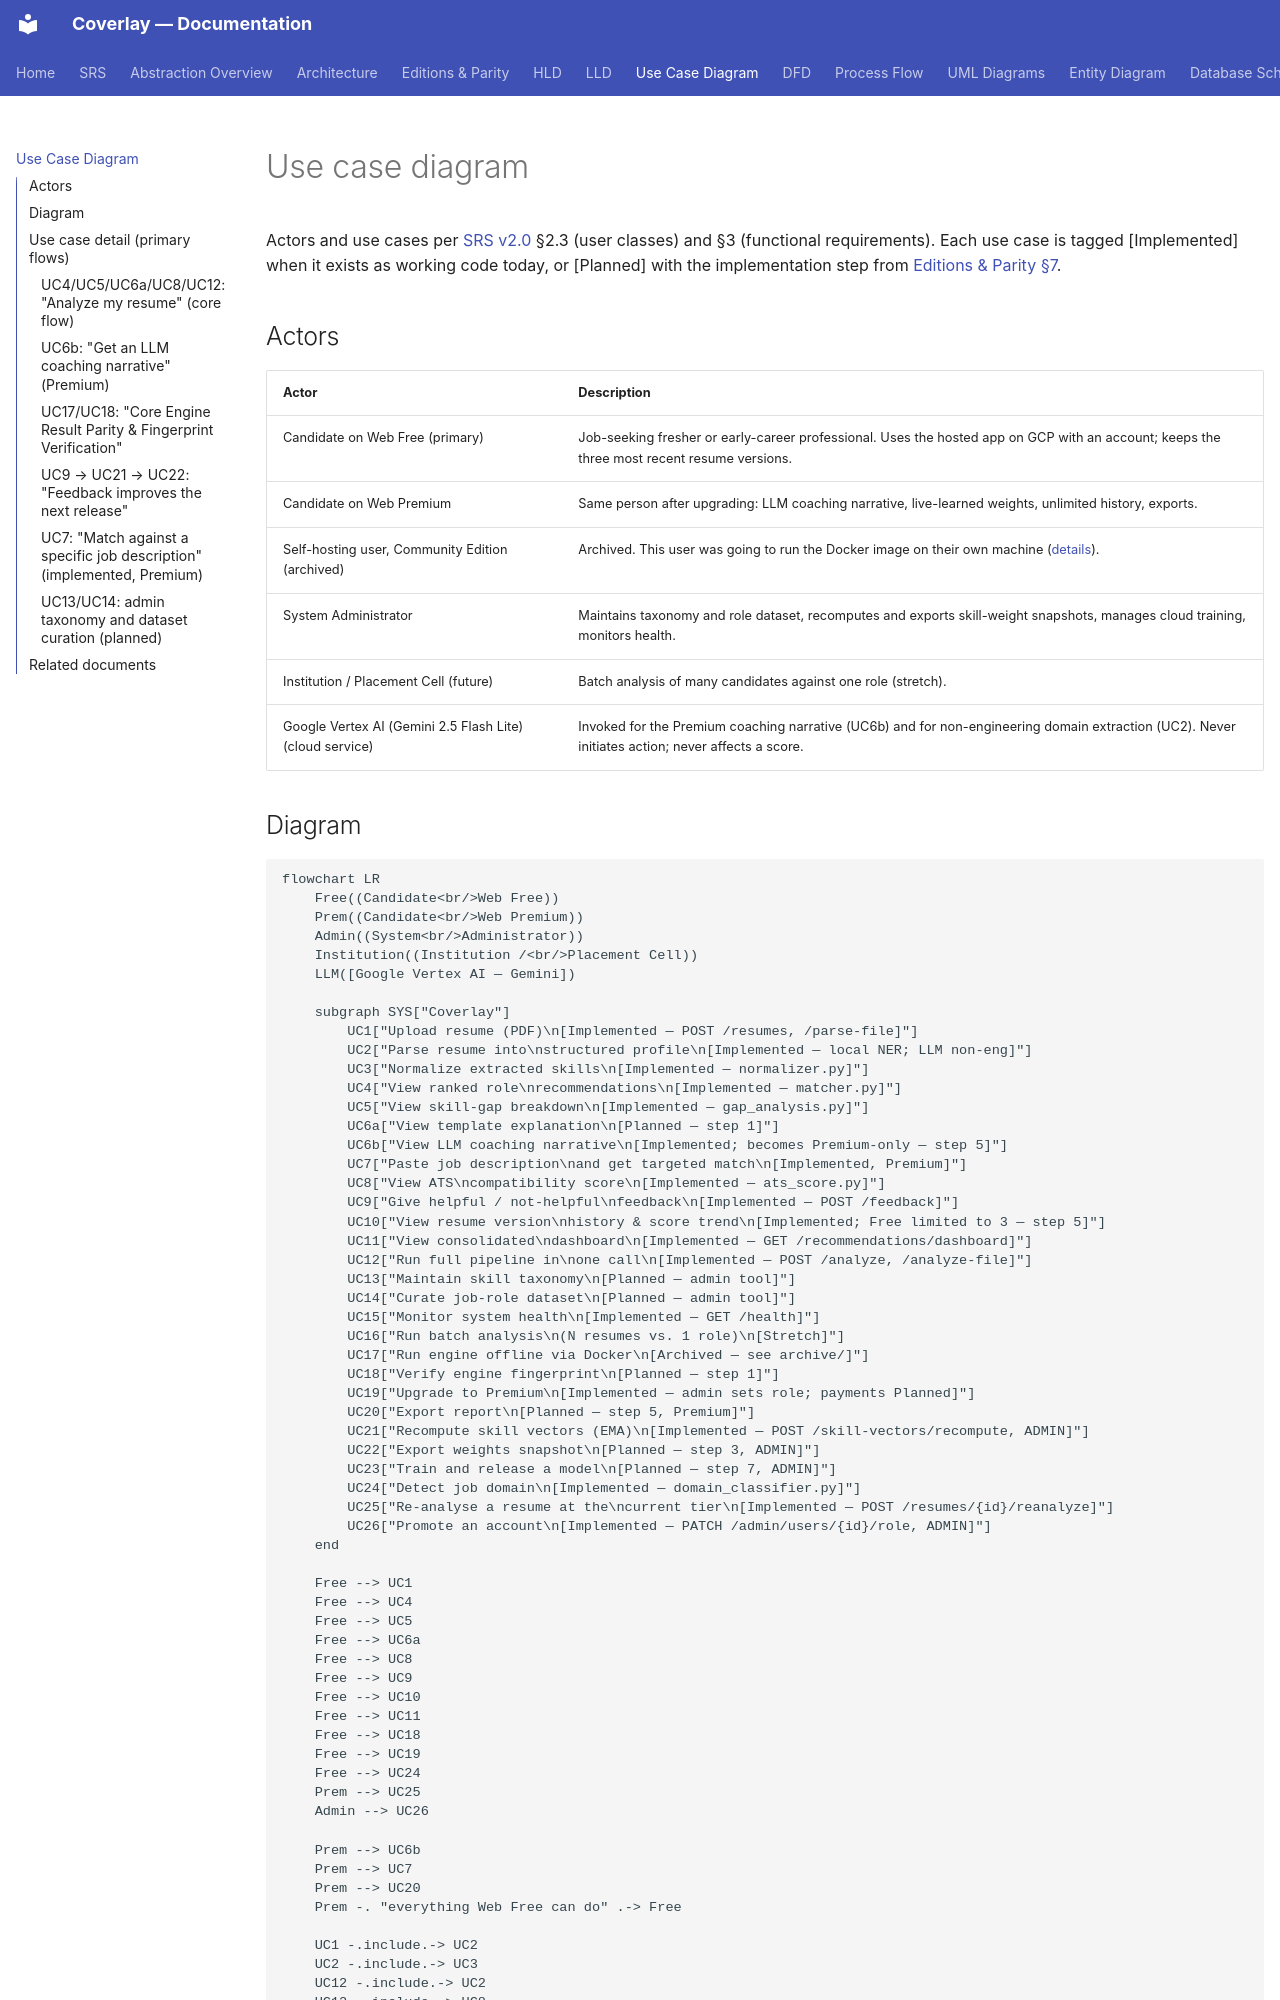

repository: biswas2200/Smart-Resume-Analyzer-and-Job-Recommendation-System · page: use-case-diagram/index.html · generator: mkdocs

# Use case diagram

Actors and use cases per [SRS v2.0](srs.md) §2.3 (user classes) and §3 (functional requirements). Each use case is tagged [Implemented] when it exists as working code today, or [Planned] with the implementation step from [Editions & Parity §7](editions-and-parity.md#7-implementation-order).

## Actors

| Actor | Description |
|---|---|
| Candidate on Web Free (primary) | Job-seeking fresher or early-career professional. Uses the hosted app on GCP with an account; keeps the three most recent resume versions. |
| Candidate on Web Premium | Same person after upgrading: LLM coaching narrative, live-learned weights, unlimited history, exports. |
| Self-hosting user, Community Edition (archived) | Archived. This user was going to run the Docker image on their own machine ([details](archive/community-edition.md)). |
| System Administrator | Maintains taxonomy and role dataset, recomputes and exports skill-weight snapshots, manages cloud training, monitors health. |
| Institution / Placement Cell (future) | Batch analysis of many candidates against one role (stretch). |
| Google Vertex AI (Gemini 2.5 Flash Lite) (cloud service) | Invoked for the Premium coaching narrative (UC6b) and for non-engineering domain extraction (UC2). Never initiates action; never affects a score. |
